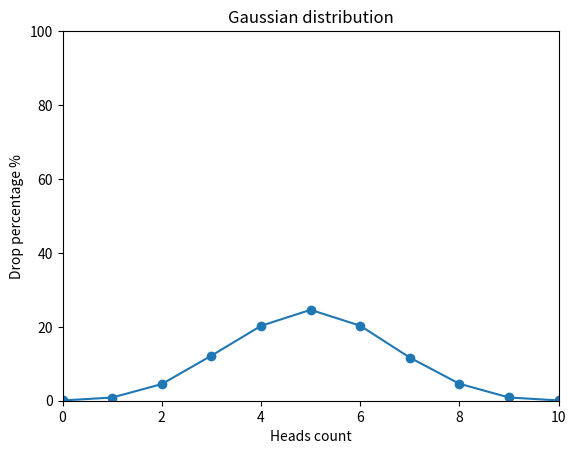

Python code for this plot:
import matplotlib.pyplot as plt
import random

def flip_coin() -> dict:
    eagle_dict = {i: 0 for i in range(11)}
    for experiment in range(10000):
        heads = sum(random.randint(0, 1) for _ in range(10))
        eagle_dict[heads] += 1
    for k in eagle_dict:
        eagle_dict[k] = eagle_dict[k] / 10000 * 100
    return eagle_dict

result = flip_coin()

def draw_gaussian_distribution_graph(eagle_dict) -> None:
    x = eagle_dict.keys()
    y = eagle_dict.values()
    plt.plot(x, y, marker = 'o')
    plt.xlabel("Heads count")
    plt.ylabel("Drop percentage %")
    plt.xlim(0, 10)
    plt.ylim(0, 100)
    plt.title("Gaussian distribution")
    plt.show()

draw_gaussian_distribution_graph(result)
